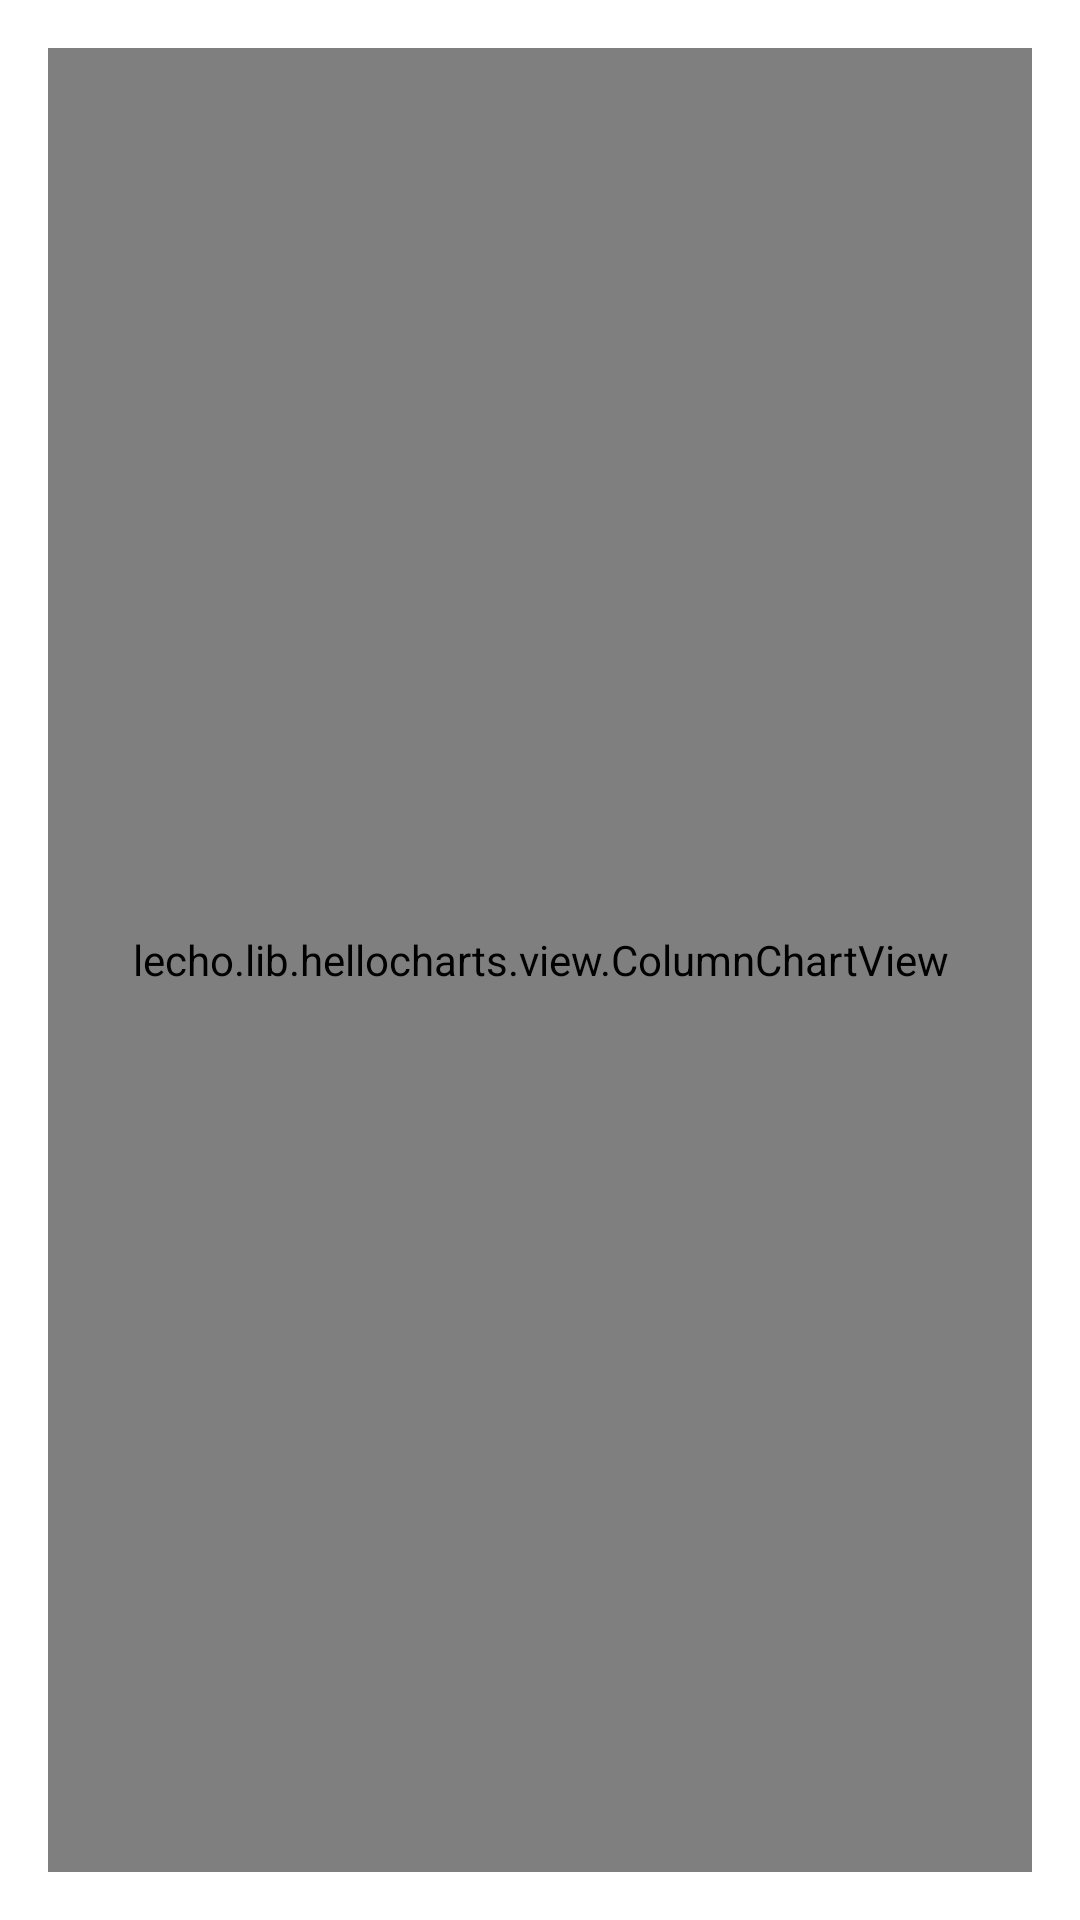

Layout XML and referenced resources for this Android screen:
<!-- AndroidManifest.xml: application theme AppTheme -->
<!-- res/layout/fragment_dashboard.xml -->
<?xml version="1.0" encoding="utf-8"?>
<androidx.constraintlayout.widget.ConstraintLayout xmlns:android="http://schemas.android.com/apk/res/android"
    xmlns:app="http://schemas.android.com/apk/res-auto"
    android:layout_width="match_parent"
    android:layout_height="match_parent">

    <TextView
        android:id="@+id/text_dashboard"
        android:layout_width="match_parent"
        android:layout_height="wrap_content"
        android:layout_marginStart="8dp"
        android:layout_marginTop="8dp"
        android:layout_marginEnd="8dp"
        android:textAlignment="center"
        android:textSize="20sp"
        app:layout_constraintEnd_toEndOf="parent"
        app:layout_constraintStart_toStartOf="parent"
        app:layout_constraintTop_toTopOf="parent" />

    <RelativeLayout xmlns:android="http://schemas.android.com/apk/res/android"
        xmlns:tools="http://schemas.android.com/tools"
        android:layout_width="match_parent"
        android:layout_height="match_parent"
        android:paddingBottom="@dimen/activity_vertical_margin"
        android:paddingLeft="@dimen/activity_horizontal_margin"
        android:paddingRight="@dimen/activity_horizontal_margin"
        android:paddingTop="@dimen/activity_vertical_margin"
        tools:context="lecho.lib.hellocharts.samples.ColumnChartActivity$PlaceholderFragment" >

        <lecho.lib.hellocharts.view.ColumnChartView
            android:id="@+id/chart"
            android:layout_width="match_parent"
            android:layout_height="match_parent" >
        </lecho.lib.hellocharts.view.ColumnChartView>

    </RelativeLayout>
</androidx.constraintlayout.widget.ConstraintLayout>
<!-- resources referenced by this layout -->
<resources>
  <dimen name="activity_horizontal_margin">16dp</dimen>
  <dimen name="activity_vertical_margin">16dp</dimen>
  <style name="AppTheme" parent="Theme.MaterialComponents.Light">
          
      </style>
</resources>
